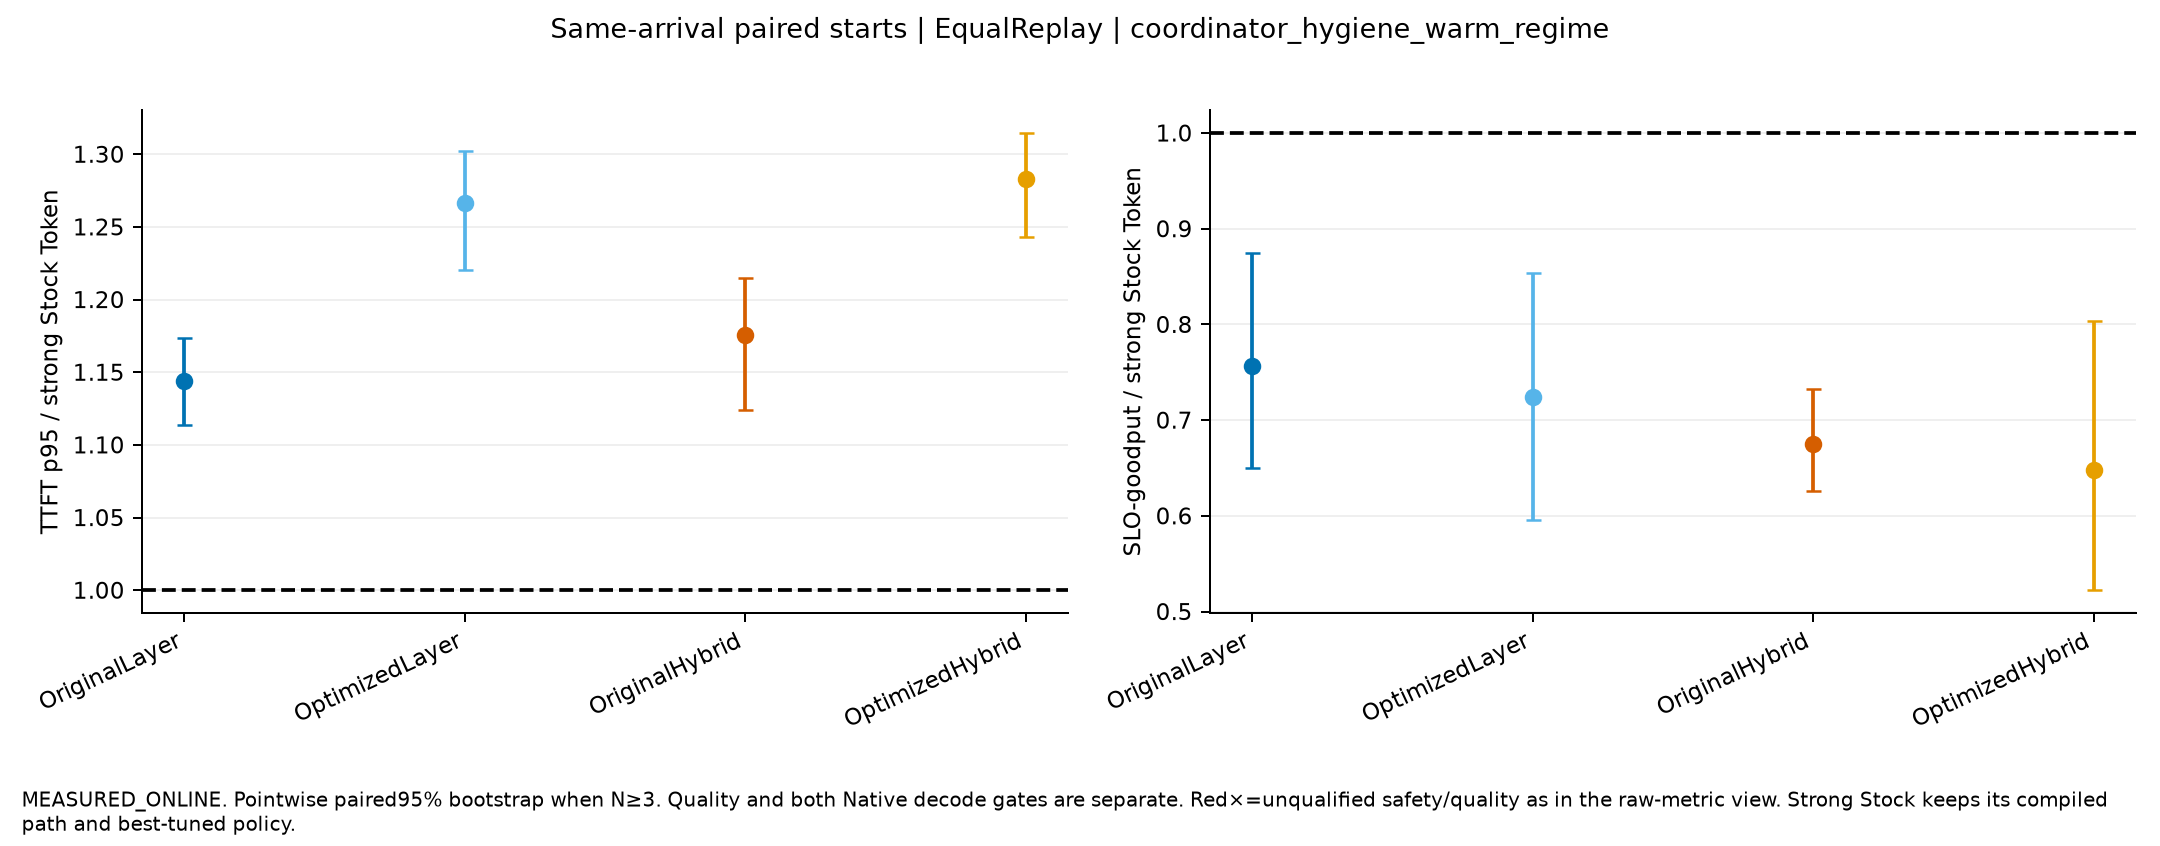

The file beside this chart, header and first rows:
mode, left, right, paired_starts, quality_passed_all_paired_starts, runtime_policy_passed_all_paired_starts, per_start_request_output_work_exact, ratios, P_critical_path_ratio, P_critical_path_delta_ms, mean_host_delta_ms, evidence, scope, execution_conditions
EqualReplay, OriginalLayer, StockToken, 3, True, True, [true, true, true], {"TTFT_p95_ms": {"estimate": 1.144142507…, {"estimate": 3.766835456202016, "CI95": …, {"estimate": 1915.8506845447444, "CI95":…, {"TTFT_ms": {"estimate": 1089.2092004198…, MEASURED_ONLINE_PAIRED_START_COMPARISON, Same physical pair and request/arrival c…, [{"name": "PC_WarmC3V10_EqualReplay_s0_S…
EqualReplay, OptimizedLayer, StockToken, 3, True, True, [true, true, true], {"TTFT_p95_ms": {"estimate": 1.266442589…, {"estimate": 2.4601720526931534, "CI95":…, {"estimate": 1011.0726391172244, "CI95":…, {"TTFT_ms": {"estimate": 1707.1462294035…, MEASURED_ONLINE_PAIRED_START_COMPARISON, Same physical pair and request/arrival c…, [{"name": "PC_WarmC3V10_EqualReplay_s0_S…
EqualReplay, OriginalHybrid, StockToken, 3, True, True, [true, true, true], {"TTFT_p95_ms": {"estimate": 1.175922080…, {"estimate": 4.412741122225134, "CI95": …, {"estimate": 2363.097668324675, "CI95": …, {"TTFT_ms": {"estimate": 1490.4984386359…, MEASURED_ONLINE_PAIRED_START_COMPARISON, Same physical pair and request/arrival c…, [{"name": "PC_WarmC3V10_EqualReplay_s0_S…
EqualReplay, OptimizedHybrid, StockToken, 3, True, True, [true, true, true], {"TTFT_p95_ms": {"estimate": 1.283285909…, {"estimate": 5.106372798252796, "CI95": …, {"estimate": 2843.3917596703395, "CI95":…, {"TTFT_ms": {"estimate": 2392.0164581536…, MEASURED_ONLINE_PAIRED_START_COMPARISON, Same physical pair and request/arrival c…, [{"name": "PC_WarmC3V10_EqualReplay_s0_S…
